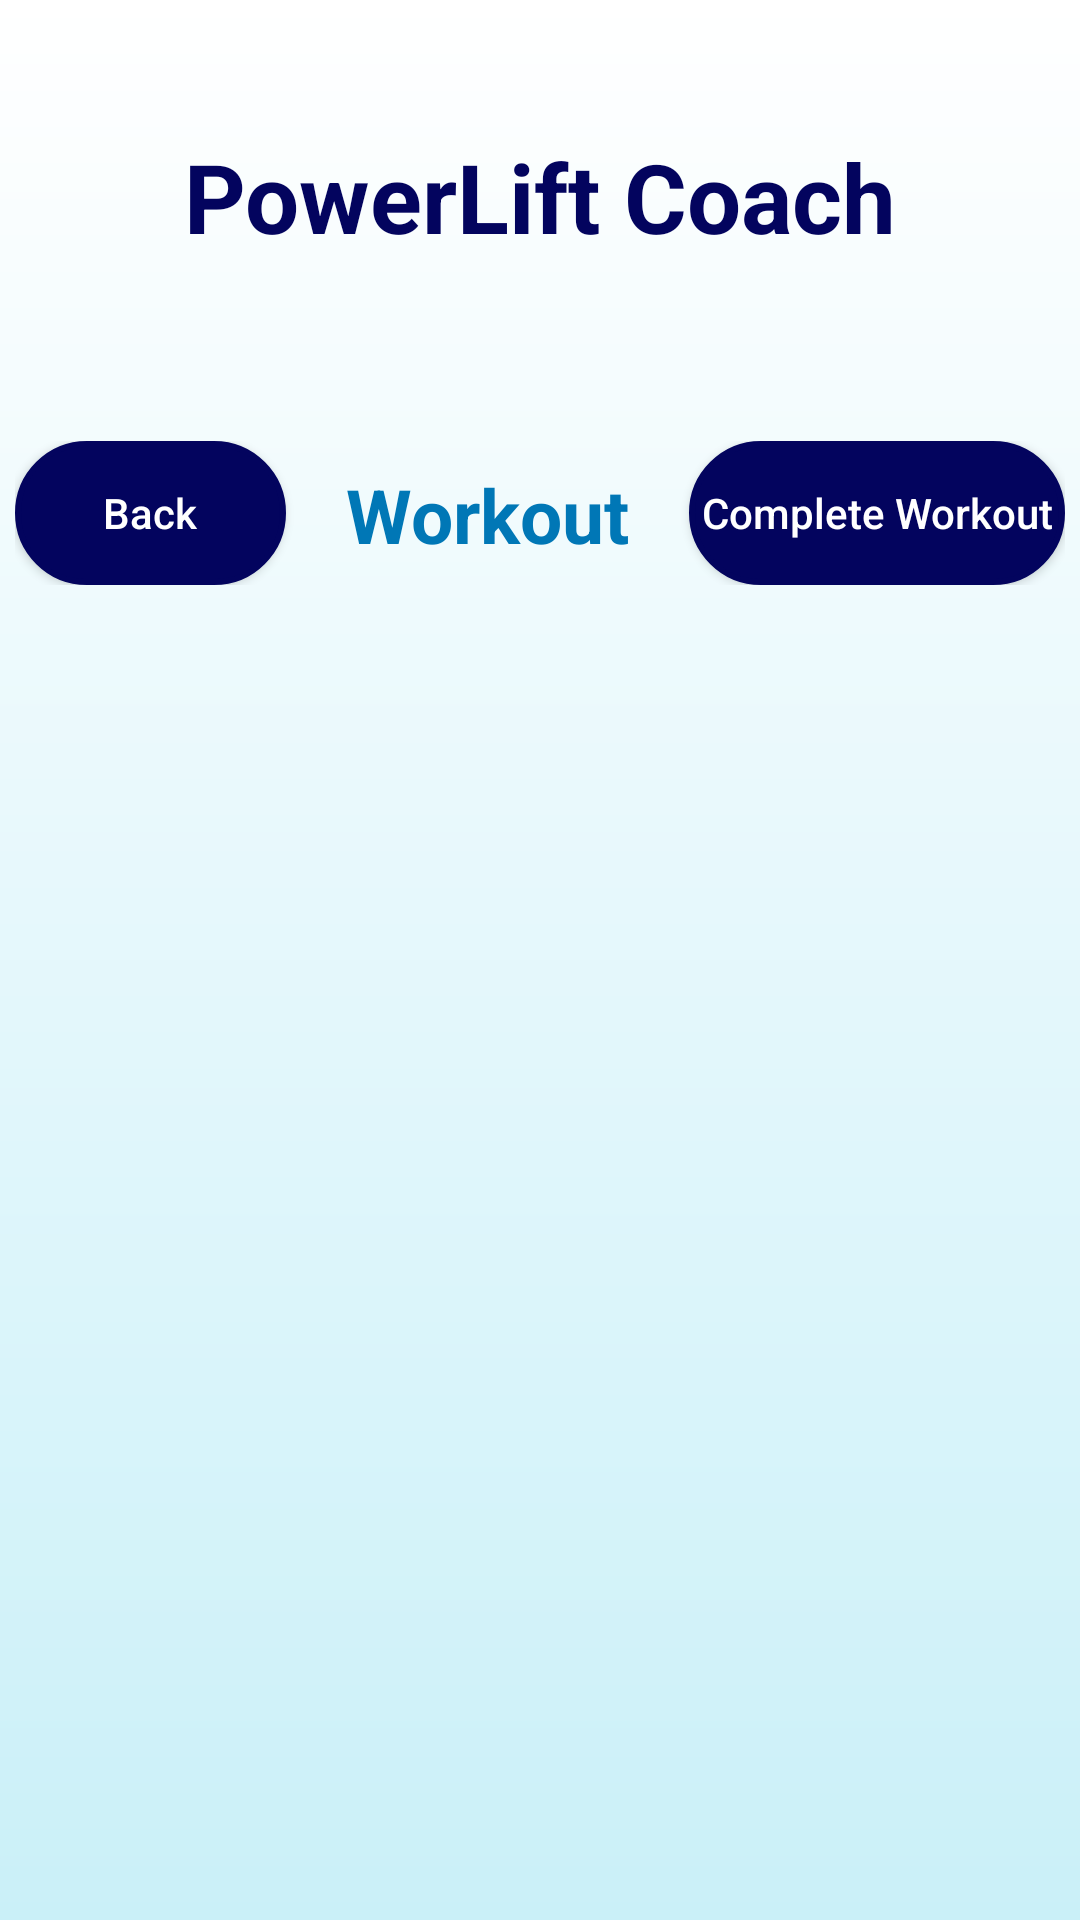

Write the Android layout XML for this screen, with the resource values it uses.
<!-- AndroidManifest.xml: application theme Theme.PowerLiftCoach -->
<!-- res/layout/activity_workout.xml -->
<?xml version="1.0" encoding="utf-8"?>
<LinearLayout xmlns:android="http://schemas.android.com/apk/res/android"
    xmlns:app="http://schemas.android.com/apk/res-auto"
    xmlns:tools="http://schemas.android.com/tools"
    android:layout_width="match_parent"
    android:layout_height="match_parent"
    tools:context=".Workout"
    android:orientation="vertical"
    android:background="@drawable/profile_gradient">
    <TextView
        android:id="@+id/workout_header"
        android:layout_width="match_parent"
        android:layout_height="wrap_content"
        android:text="@string/app_name"
        android:textSize="32dp"
        android:textColor="@color/darkBlue"
        android:textStyle="bold"
        android:textAlignment="center"
        android:layout_marginTop="44dp"/>
    <LinearLayout
        android:layout_width="match_parent"
        android:layout_height="wrap_content"
        android:layout_marginLeft="5dp"
        android:layout_marginRight="5dp"
        android:layout_marginTop="60dp"
        android:orientation="horizontal">
        <Button
            android:id="@+id/back_btn"
            android:layout_width="wrap_content"
            android:layout_height="wrap_content"
            android:text="@string/backBtn"
            android:textColor="@color/white"
            android:textAllCaps="false"
            android:background="@drawable/special_button"
            android:layout_weight="1"/>

        <TextView
            android:id="@+id/workout_text"
            android:layout_width="wrap_content"
            android:layout_height="wrap_content"
            android:layout_marginTop="5dp"
            android:layout_weight="15"
            android:text="@string/workoutText"
            android:textAlignment="center"
            android:textColor="@color/midBlue"
            android:textSize="25dp"
            android:textStyle="bold" />
        <Button
            android:id="@+id/complete_workout_btn"
            android:layout_width="wrap_content"
            android:layout_height="wrap_content"
            android:background="@drawable/special_button"
            android:text="@string/completeBtn"
            android:textColor="@color/white"
            android:textAllCaps="false"
            android:layout_gravity="center"/>

    </LinearLayout>

    <androidx.recyclerview.widget.RecyclerView
        android:layout_width="match_parent"
        android:layout_height="wrap_content"
        android:layout_marginTop="60dp"
        android:id="@+id/workout_rec_view">

    </androidx.recyclerview.widget.RecyclerView>
</LinearLayout>
<!-- resources referenced by this layout -->
<resources>
  <color name="darkBlue">#03045E</color>
  <color name="midBlue">#0077B6</color>
  <color name="white">#FFFFFFFF</color>
  <!-- drawable profile_gradient (drawable) -->
  <shape xmlns:android="http://schemas.android.com/apk/res/android">
      <gradient
          android:startColor="@color/white"
          android:endColor="@color/whiteBlue"
          android:angle="270" /> 
  </shape>
  <!-- drawable special_button (drawable) -->
  <?xml version="1.0" encoding="utf-8"?>
  <selector xmlns:android="http://schemas.android.com/apk/res/android">
      <item android:state_pressed="false">
          <shape android:shape="rectangle">
              <corners android:radius="50dp" />
              <solid android:color="@color/darkBlue" />
              <stroke
                  android:width="2dp"
                  android:color="@color/darkBlue" />
              <padding
                  android:bottom="4dp"
                  android:left="4dp"
                  android:right="4dp"
                  android:top="4dp" />
          </shape>
      </item>
      <item android:state_pressed="true">
          <shape android:shape="rectangle">
              <corners android:radius="1000dp" />
              <solid android:color="@color/whiteBlue" />
              <stroke
                  android:width="2dp"
                  android:color="@color/whiteBlue" />
              <padding
                  android:bottom="4dp"
                  android:left="4dp"
                  android:right="4dp"
                  android:top="4dp" />
          </shape>
      </item>
  </selector>
  <string name="app_name">PowerLift Coach</string>
  <string name="backBtn">Back</string>
  <string name="completeBtn">Complete Workout</string>
  <string name="workoutText">Workout</string>
  <style name="Theme.PowerLiftCoach" parent="Base.Theme.PowerLiftCoach" />
  <color name="whiteBlue">#CAF0F8</color>
  <style name="Base.Theme.PowerLiftCoach" parent="Theme.AppCompat.Light.NoActionBar">
          
          
      </style>
</resources>
